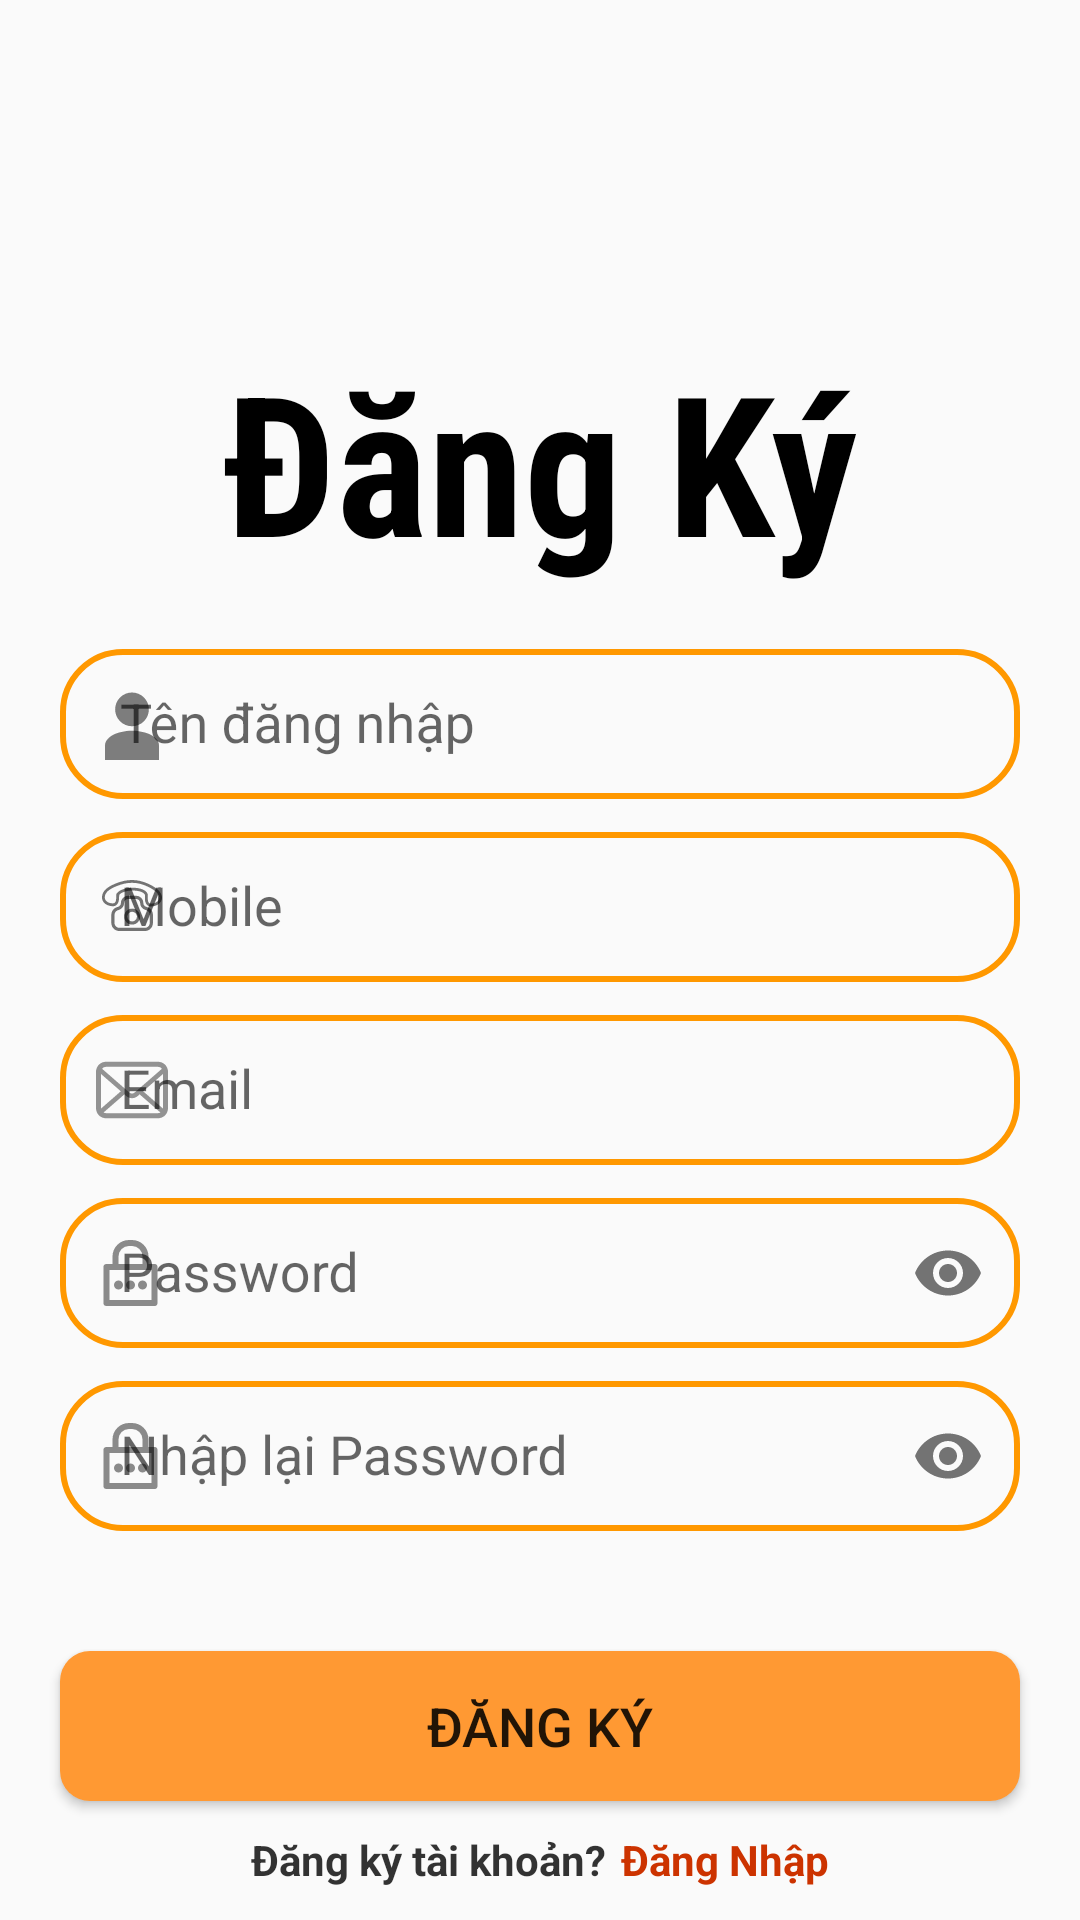

Layout XML and referenced resources for this Android screen:
<!-- AndroidManifest.xml: application theme Theme.DA4 -->
<!-- res/layout/activity_register.xml -->
<?xml version="1.0" encoding="utf-8"?>
<LinearLayout xmlns:android="http://schemas.android.com/apk/res/android"
    xmlns:app="http://schemas.android.com/apk/res-auto"
    xmlns:tools="http://schemas.android.com/tools"
    android:layout_width="match_parent"
    android:layout_height="match_parent"
    android:orientation="vertical"
    android:gravity="center"
    android:background="@drawable/background1"
    tools:context=".Register">


    <ImageView
        android:layout_width="100dp"
        android:layout_height="100dp"
        android:background="@drawable/register"/>
    <TextView
        android:layout_width="match_parent"
        android:layout_height="85dp"
        android:fontFamily="sans-serif-condensed"
        android:textSize="65dp"
        android:textStyle="bold"
        android:gravity="center"
        android:textColor="@color/Black"
        android:text="Đăng Ký"/>















    <com.google.android.material.textfield.TextInputLayout
        android:layout_width="match_parent"
        android:layout_height="wrap_content"
        android:layout_marginTop="10dp"
        app:startIconDrawable="@drawable/name_svg">
        <com.google.android.material.textfield.TextInputEditText
            android:layout_marginTop="20dp"
            android:layout_width="match_parent"
            android:layout_height="50dp"
            android:inputType="text"
            android:id="@+id/fullname"
            android:hint="Tên đăng nhập"
            android:maxLines="1"
            android:background="@drawable/custom_edittext"
            android:layout_marginStart="20dp"
            android:layout_marginEnd="20dp"
            android:paddingStart="20dp" />
    </com.google.android.material.textfield.TextInputLayout>















    <com.google.android.material.textfield.TextInputLayout
        android:layout_width="match_parent"
        android:layout_height="wrap_content"
        app:startIconDrawable="@drawable/phone_svg">
        <com.google.android.material.textfield.TextInputEditText
            android:layout_marginTop="20dp"
            android:layout_width="match_parent"
            android:layout_height="50dp"
            android:inputType="phone"
            android:id="@+id/phone"
            android:hint="Mobile"
            android:maxLines="1"
            android:background="@drawable/custom_edittext"
            android:layout_marginStart="20dp"
            android:layout_marginEnd="20dp"
            android:paddingStart="20dp" />
    </com.google.android.material.textfield.TextInputLayout>















    <com.google.android.material.textfield.TextInputLayout
        android:layout_width="match_parent"
        android:layout_height="wrap_content"
        app:startIconDrawable="@drawable/email_svg">
        <com.google.android.material.textfield.TextInputEditText
            android:layout_marginTop="20dp"
            android:layout_width="match_parent"
            android:layout_height="50dp"
            android:inputType="textEmailAddress"
            android:id="@+id/email"
            android:hint="Email"
            android:maxLines="1"
            android:background="@drawable/custom_edittext"
            android:layout_marginStart="20dp"
            android:layout_marginEnd="20dp"
            android:paddingStart="20dp" />
    </com.google.android.material.textfield.TextInputLayout>















    <com.google.android.material.textfield.TextInputLayout
        android:layout_width="match_parent"
        android:layout_height="wrap_content"
        app:startIconDrawable="@drawable/password_svg"
        app:passwordToggleEnabled="true">
        <com.google.android.material.textfield.TextInputEditText
            android:layout_marginTop="20dp"
            android:layout_width="match_parent"
            android:layout_height="50dp"
            android:inputType="textPassword"
            android:id="@+id/password"
            android:hint="Password"
            android:maxLines="1"
            android:background="@drawable/custom_edittext"
            android:layout_marginStart="20dp"
            android:layout_marginEnd="20dp"
            android:paddingStart="20dp" />
    </com.google.android.material.textfield.TextInputLayout>















    <com.google.android.material.textfield.TextInputLayout
        android:layout_width="match_parent"
        android:layout_height="wrap_content"
        app:startIconDrawable="@drawable/password_svg"
        app:passwordToggleEnabled="true">
        <com.google.android.material.textfield.TextInputEditText
            android:layout_marginTop="20dp"
            android:layout_width="match_parent"
            android:layout_height="50dp"
            android:inputType="textPassword"
            android:id="@+id/conPassword"
            android:hint="Nhập lại Password"
            android:maxLines="1"
            android:background="@drawable/custom_edittext"
            android:layout_marginStart="20dp"
            android:layout_marginEnd="20dp"
            android:paddingStart="20dp" />
    </com.google.android.material.textfield.TextInputLayout>

    <androidx.appcompat.widget.AppCompatButton
        android:id="@+id/registerBtn"
        android:layout_width="match_parent"
        android:layout_height="50dp"
        android:layout_marginStart="20dp"
        android:layout_marginEnd="20dp"
        android:background="@drawable/custom_button"
        android:textSize="18dp"
        android:text="Đăng ký"

        android:layout_marginTop="40dp"/>

    <LinearLayout
        android:layout_width="wrap_content"
        android:layout_height="wrap_content"
        android:orientation="horizontal"
        android:layout_gravity="center"
        android:layout_marginTop="10dp">

        <TextView
            android:layout_width="wrap_content"
            android:layout_height="wrap_content"
            android:textStyle="bold"
            android:textColor="#CC000000"
            android:text="Đăng ký tài khoản?"/>
        <TextView
            android:layout_marginStart="5dp"
            android:id="@+id/loginNow"
            android:layout_width="wrap_content"
            android:layout_height="wrap_content"
            android:textColor="#CC3300"
            android:text="Đăng Nhập"
            android:textStyle="bold"/>
    </LinearLayout>

</LinearLayout>
<!-- resources referenced by this layout -->
<resources>
  <color name="Black">#FF000000</color>
  <!-- drawable custom_button (drawable) -->
  <?xml version="1.0" encoding="utf-8"?>
  <shape xmlns:android="http://schemas.android.com/apk/res/android"
      android:shape="rectangle">
  
  
      <solid android:color="#FF9933"/>
  
  
  
  
  
  
      <corners android:radius="10dp"/>
  
  
  
  
  
  
  
  
  
  
  </shape>
  <!-- drawable custom_edittext (drawable) -->
  <?xml version="1.0" encoding="utf-8"?>
  <shape xmlns:android="http://schemas.android.com/apk/res/android"
      android:shape="rectangle">
  
      <padding android:bottom="10dp"
          android:top="10dp"
          android:left="10dp"
          android:right="10dp"/>
  
      <corners android:radius="20dp"/>
      <stroke android:color="#FF9800"
          android:width="2dp"/>
  
  </shape>
  <!-- drawable email_svg (drawable) -->
  <vector android:alpha="0.77" android:height="24dp"
      android:viewportHeight="512" android:viewportWidth="512"
      android:width="24dp" xmlns:android="http://schemas.android.com/apk/res/android">
      <path android:fillColor="#000000" android:pathData="M510.68,112.28c-2.31,-11.63 -7.46,-22.26 -14.66,-31.05c-1.52,-1.91 -3.1,-3.63 -4.82,-5.34c-12.76,-12.82 -30.66,-20.81 -50.21,-20.81H71.02c-19.56,0 -37.4,8 -50.21,20.81c-1.72,1.72 -3.3,3.43 -4.82,5.34C8.78,90.01 3.63,100.65 1.39,112.28C0.46,116.76 0,121.4 0,126.09V385.92c0,9.97 2.11,19.55 5.88,28.2c3.5,8.26 8.65,15.73 14.93,22c1.59,1.59 3.17,3.04 4.89,4.49c12.29,10.18 28.15,16.32 45.32,16.32h369.96c17.18,0 33.11,-6.14 45.32,-16.38c1.72,-1.39 3.31,-2.84 4.89,-4.43c6.27,-6.27 11.43,-13.74 14.99,-22v-0.06c3.77,-8.65 5.81,-18.17 5.81,-28.14V126.09C512,121.4 511.54,116.76 510.68,112.28zM46.51,101.57c6.34,-6.34 14.87,-10.18 24.51,-10.18h369.96c9.65,0 18.24,3.84 24.51,10.18c1.12,1.13 2.18,2.39 3.11,3.64L274.7,274.2c-5.35,4.69 -11.95,7 -18.7,7c-6.67,0 -13.28,-2.32 -18.69,-7L43.47,105.14C44.33,103.89 45.39,102.7 46.51,101.57zM36.33,385.92V142.74L176.66,265.15L36.4,387.43C36.33,386.97 36.33,386.45 36.33,385.92zM440.98,420.6H71.02c-6.28,0 -12.16,-1.65 -17.17,-4.55l147.98,-128.96l13.81,12.02c11.56,10.05 26.03,15.13 40.36,15.13c14.41,0 28.87,-5.09 40.43,-15.13l13.81,-12.02l147.92,128.96C453.14,418.95 447.26,420.6 440.98,420.6zM475.67,385.92c0,0.53 0,1.05 -0.07,1.51L335.35,265.22L475.67,142.8V385.92z"/>
  </vector>
  <!-- drawable name_svg (drawable) -->
  <vector android:alpha="0.92" android:height="24dp"
      android:viewportHeight="32" android:viewportWidth="32"
      android:width="24dp" xmlns:android="http://schemas.android.com/apk/res/android">
      <path android:fillColor="#373737"
          android:pathData="M16,9.5m-7.5,0a7.5,7.5 0,1 1,15 0a7.5,7.5 0,1 1,-15 0"
          android:strokeColor="#00000000" android:strokeLineCap="butt"
          android:strokeLineJoin="bevel" android:strokeWidth="2"/>
      <path android:fillColor="#373737"
          android:pathData="M16,19c6.648,0 12,2.899 12,6.5V32H4v-6.5C4,21.899 9.352,19 16,19z"
          android:strokeColor="#00000000" android:strokeLineCap="butt"
          android:strokeLineJoin="bevel" android:strokeWidth="2"/>
  </vector>
  <!-- drawable password_svg (drawable) -->
  <vector android:alpha="0.83" android:height="24dp"
      android:viewportHeight="48" android:viewportWidth="48"
      android:width="24dp" xmlns:android="http://schemas.android.com/apk/res/android">
      <path android:fillColor="#FF000000" android:pathData="M39,18H35V13A11,11 0,0 0,24 2H22A11,11 0,0 0,11 13v5H7a2,2 0,0 0,-2 2V44a2,2 0,0 0,2 2H39a2,2 0,0 0,2 -2V20A2,2 0,0 0,39 18ZM15,13a7,7 0,0 1,7 -7h2a7,7 0,0 1,7 7v5H15ZM37,42H9V22H37Z"/>
      <path android:fillColor="#FF000000" android:pathData="M15,32m-3,0a3,3 0,1 1,6 0a3,3 0,1 1,-6 0"/>
      <path android:fillColor="#FF000000" android:pathData="M23,32m-3,0a3,3 0,1 1,6 0a3,3 0,1 1,-6 0"/>
      <path android:fillColor="#FF000000" android:pathData="M31,32m-3,0a3,3 0,1 1,6 0a3,3 0,1 1,-6 0"/>
  </vector>
  <style name="Theme.DA4" parent="Base.Theme.DA4" />
  <style name="Base.Theme.DA4" parent="Theme.AppCompat.DayNight.NoActionBar">
          
          
      </style>
</resources>
